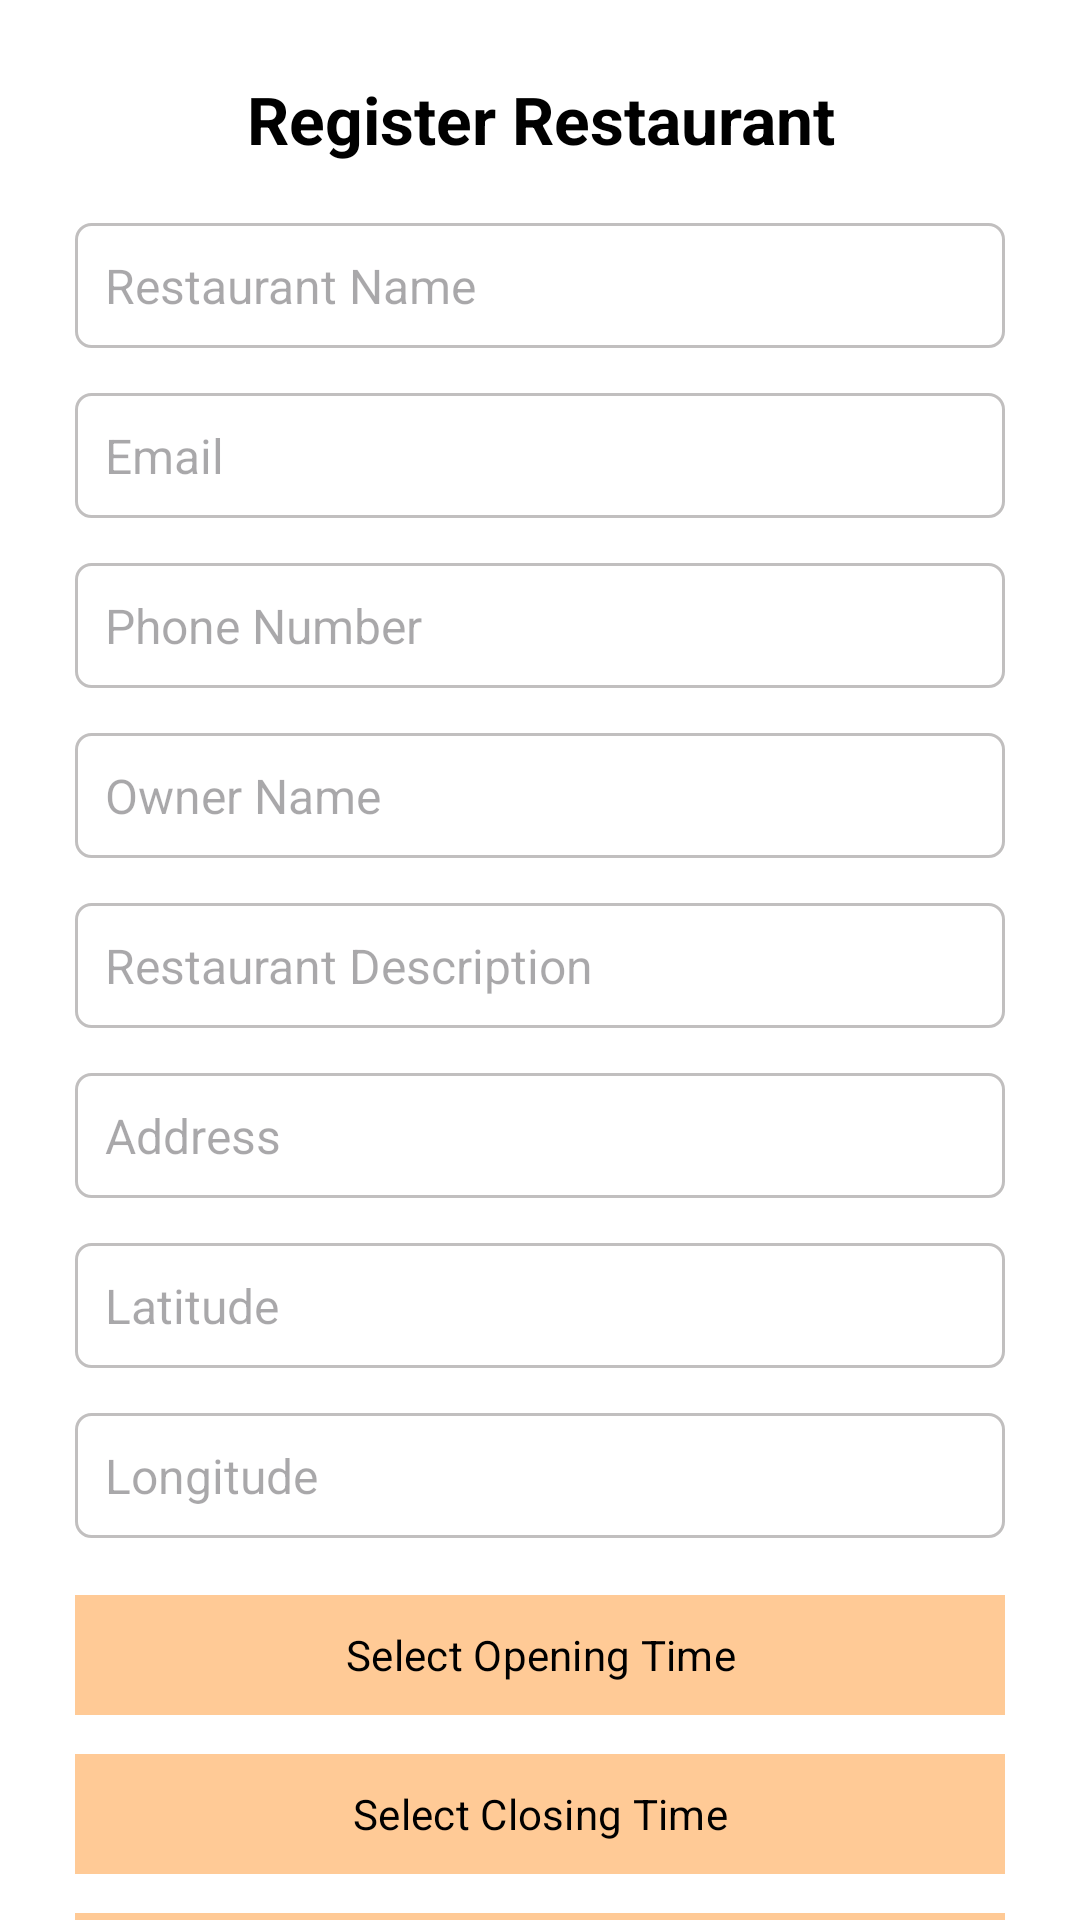

Write the Android layout XML for this screen, with the resource values it uses.
<!-- AndroidManifest.xml: application theme Theme.Restaurant -->
<!-- res/layout/activity_register_resturant.xml -->
<?xml version="1.0" encoding="utf-8"?>
<androidx.constraintlayout.widget.ConstraintLayout xmlns:android="http://schemas.android.com/apk/res/android"
    xmlns:app="http://schemas.android.com/apk/res-auto"
    xmlns:tools="http://schemas.android.com/tools"
    android:id="@+id/main"
    android:layout_width="match_parent"
    android:layout_height="match_parent"
    android:background="@color/white"
    tools:context=".activities.RegisterResturantActivity">

    <ScrollView
        android:layout_width="match_parent"
        android:layout_height="match_parent"
        android:scrollbars="none">

        <LinearLayout
            android:layout_width="match_parent"
            android:layout_height="wrap_content"
            android:gravity="center_horizontal"
            android:orientation="vertical"
            android:padding="@dimen/_25sdp">

            <com.google.android.material.textview.MaterialTextView
                android:layout_width="match_parent"
                android:layout_height="wrap_content"
                android:layout_marginBottom="@dimen/_20sdp"
                android:text="@string/register_restaurant"
                android:textAlignment="center"
                android:textColor="@color/black"
                android:textSize="@dimen/_22sp"
                android:textStyle="bold" />

            <com.google.android.material.textfield.TextInputEditText
                android:id="@+id/restaurantName"
                android:layout_width="match_parent"
                android:layout_height="wrap_content"
                android:layout_marginBottom="@dimen/_15sdp"
                android:background="@drawable/border_gender"
                android:hint="@string/restaurant_name"
                android:inputType="text"
                android:padding="@dimen/_10sdp"
                android:textColor="@color/black"
                android:textSize="@dimen/_16sp" />

            <com.google.android.material.textfield.TextInputEditText
                android:id="@+id/restaurantEmail"
                android:layout_width="match_parent"
                android:layout_height="wrap_content"
                android:layout_marginBottom="@dimen/_15sdp"
                android:background="@drawable/border_gender"
                android:hint="@string/email"
                android:inputType="textEmailAddress"
                android:padding="@dimen/_10sdp"
                android:textColor="@color/black"
                android:textSize="@dimen/_16sp" />


            <com.google.android.material.textfield.TextInputEditText
                android:id="@+id/restaurantPhone"
                android:layout_width="match_parent"
                android:layout_height="wrap_content"
                android:layout_marginBottom="@dimen/_15sdp"
                android:background="@drawable/border_gender"
                android:hint="@string/phone_number"
                android:inputType="phone"
                android:padding="@dimen/_10sdp"
                android:textColor="@color/black"
                android:textSize="@dimen/_16sp" />

            <com.google.android.material.textfield.TextInputEditText
                android:id="@+id/restaurantOwner"
                android:layout_width="match_parent"
                android:layout_height="wrap_content"
                android:layout_marginBottom="@dimen/_15sdp"
                android:background="@drawable/border_gender"
                android:hint="@string/owner_name"
                android:inputType="text"
                android:padding="@dimen/_10sdp"
                android:textColor="@color/black"
                android:textSize="@dimen/_16sp" />


            <com.google.android.material.textfield.TextInputEditText
                android:id="@+id/restaurantDescription"
                android:layout_width="match_parent"
                android:layout_height="wrap_content"
                android:layout_marginBottom="@dimen/_15sdp"
                android:background="@drawable/border_gender"
                android:hint="@string/restaurant_description"
                android:inputType="textMultiLine"
                android:padding="@dimen/_10sdp"
                android:textColor="@color/black"
                android:textSize="@dimen/_16sp" />


            <com.google.android.material.textfield.TextInputEditText
                android:id="@+id/restaurantAddress"
                android:layout_width="match_parent"
                android:layout_height="wrap_content"
                android:layout_marginBottom="@dimen/_15sdp"
                android:background="@drawable/border_gender"
                android:hint="@string/address"
                android:inputType="text"
                android:padding="@dimen/_10sdp"
                android:textColor="@color/black"
                android:textSize="@dimen/_16sp" />


            <com.google.android.material.textfield.TextInputEditText
                android:id="@+id/restaurantLatitude"
                android:layout_width="match_parent"
                android:layout_height="wrap_content"
                android:layout_marginBottom="@dimen/_15sdp"
                android:background="@drawable/border_gender"
                android:hint="@string/latitude"
                android:inputType="numberDecimal"
                android:padding="@dimen/_10sdp"
                android:textColor="@color/black"
                android:textSize="@dimen/_16sp" />


            <com.google.android.material.textfield.TextInputEditText
                android:id="@+id/restaurantLongitude"
                android:layout_width="match_parent"
                android:layout_height="wrap_content"
                android:layout_marginBottom="@dimen/_15sdp"
                android:background="@drawable/border_gender"
                android:hint="@string/longitude"
                android:inputType="numberDecimal"
                android:padding="@dimen/_10sdp"
                android:textColor="@color/black"
                android:textSize="@dimen/_16sp" />


            <com.google.android.material.button.MaterialButton
                android:id="@+id/openTimeButton"
                android:layout_width="match_parent"
                android:layout_height="wrap_content"
                android:layout_marginBottom="@dimen/_5sdp"
                android:backgroundTint="@color/lightestOrange"
                android:text="@string/select_opening_time"
                android:textColor="@color/black"
                app:cornerRadius="0dp" />


            <com.google.android.material.button.MaterialButton
                android:id="@+id/closeTimeButton"
                android:layout_width="match_parent"
                android:layout_height="wrap_content"
                android:layout_marginBottom="@dimen/_5sdp"
                android:backgroundTint="@color/lightestOrange"
                android:text="@string/select_closing_time"
                android:textColor="@color/black"
                app:cornerRadius="0dp" />

            <ImageView
                android:id="@+id/imagePreview1"
                android:layout_width="match_parent"
                android:layout_height="200dp"
                android:background="@android:color/darker_gray"
                android:scaleType="centerCrop"
                android:visibility="gone" />

            <com.google.android.material.button.MaterialButton
                android:id="@+id/imagePicker1"
                android:layout_width="match_parent"
                android:layout_height="wrap_content"
                android:backgroundTint="@color/lightestOrange"
                android:text="@string/select_restaurant_image_1"
                android:textColor="@color/black"
                app:cornerRadius="0dp" />

            <ImageView
                android:id="@+id/imagePreview2"
                android:layout_width="match_parent"
                android:layout_height="@dimen/_200sdp"
                android:background="@android:color/darker_gray"
                android:scaleType="centerCrop"
                android:visibility="gone" />


            <com.google.android.material.button.MaterialButton
                android:id="@+id/imagePicker2"
                android:layout_width="match_parent"
                android:layout_height="wrap_content"
                android:backgroundTint="@color/lightestOrange"
                android:text="@string/select_restaurant_image_2"
                android:textColor="@color/black"
                app:cornerRadius="0dp" />


            <com.google.android.material.button.MaterialButton
                android:id="@+id/registerButton"
                android:layout_width="match_parent"
                android:layout_height="wrap_content"
                android:layout_marginTop="@dimen/_20sdp"
                app:cornerRadius="@dimen/_10sdp"
                android:text="@string/register_restaurant"
                android:textAllCaps="false"
                android:textColor="@color/white"
                android:textSize="@dimen/_17sp" />


        </LinearLayout>
    </ScrollView>


</androidx.constraintlayout.widget.ConstraintLayout>
<!-- resources referenced by this layout -->
<resources>
  <color name="black">#FF000000</color>
  <color name="lightestOrange">#FFCA96</color>
  <color name="white">#FFFFFFFF</color>
  <dimen name="_10sdp">10.00dp</dimen>
  <dimen name="_15sdp">15.00dp</dimen>
  <dimen name="_16sp">16.00sp</dimen>
  <dimen name="_17sp">17.00sp</dimen>
  <dimen name="_200sdp">200.00dp</dimen>
  <dimen name="_20sdp">20.00dp</dimen>
  <dimen name="_22sp">22.00sp</dimen>
  <dimen name="_25sdp">25.00dp</dimen>
  <dimen name="_5sdp">5.00dp</dimen>
  <!-- drawable border_gender (drawable) -->
  <?xml version="1.0" encoding="utf-8"?>
  <shape xmlns:android="http://schemas.android.com/apk/res/android" android:shape="rectangle">
      <solid android:color="@android:color/white"/>
      <corners android:radius="5dp"/>
      <stroke android:width="1dp" android:color="#C1BFBF"/>
      <padding android:left="8dp" android:right="8dp"/>
  </shape>
  <string name="address">Address</string>
  <string name="email">Email</string>
  <string name="latitude">Latitude</string>
  <string name="longitude">Longitude</string>
  <string name="owner_name">Owner Name</string>
  <string name="phone_number">Phone Number</string>
  <string name="register_restaurant">Register Restaurant</string>
  <string name="restaurant_description">Restaurant Description</string>
  <string name="restaurant_name">Restaurant Name</string>
  <string name="select_closing_time">Select Closing Time</string>
  <string name="select_opening_time">Select Opening Time</string>
  <string name="select_restaurant_image_1">Select Restaurant Image 1</string>
  <string name="select_restaurant_image_2">Select Restaurant Image 2</string>
  <style name="Theme.Restaurant" parent="Base.Theme.Restaurant" />
  <style name="Base.Theme.Restaurant" parent="Theme.Material3.DayNight.NoActionBar">
          
           <item name="colorPrimary">@color/orange</item>
          
          <item name="fontFamily">@font/font1</item>
          <item name="bottomNavigationStyle">@style/Widget.Material3.BottomNavigationView</item>
          <item name="android:statusBarColor">@color/orange</item>
      </style>
  <color name="orange">#D9510D</color>
</resources>
